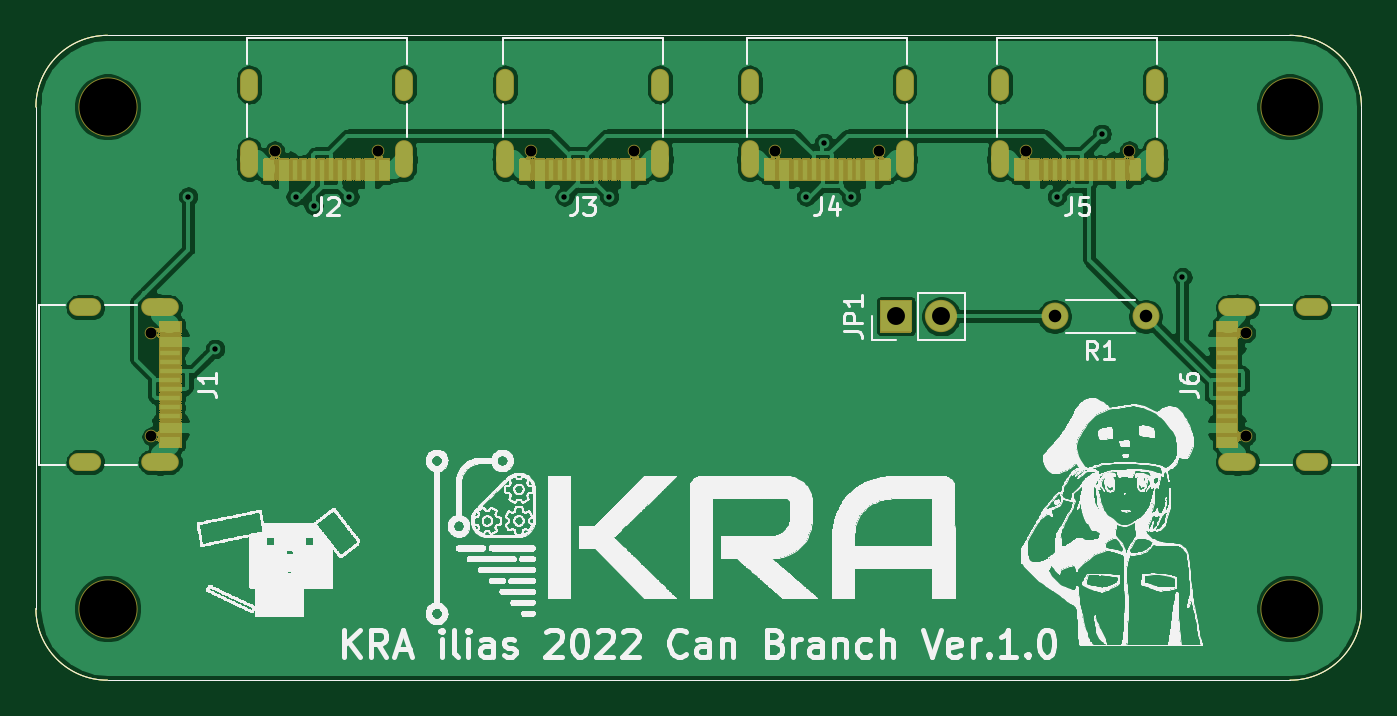
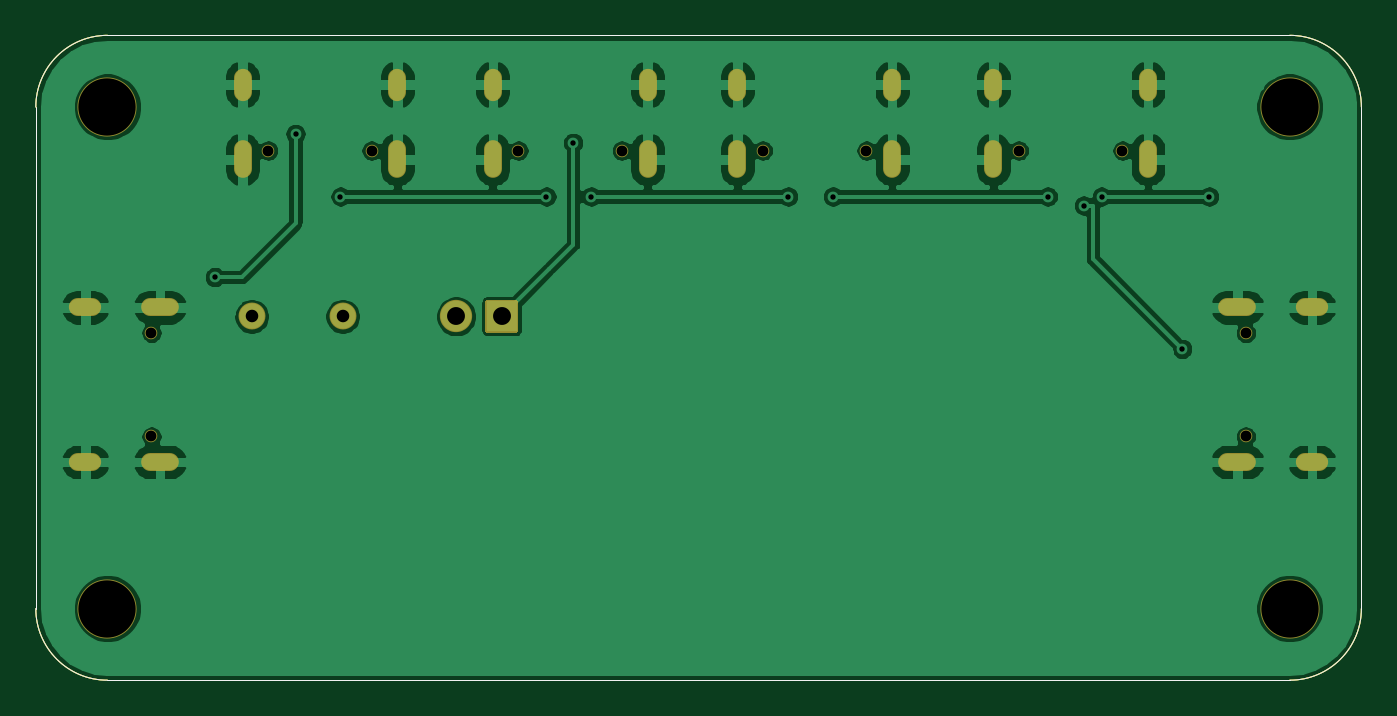
Circuit board: 9 layer files. Board 74.0 x 36.0 mm.
- bottom_copper: NHK2022_usbc-B_Cu.gbr (110617 bytes)
- bottom_mask: NHK2022_usbc-B_Mask.gbr (3683 bytes)
- bottom_silk: NHK2022_usbc-B_Silks.gbr (3165 bytes)
- outline: NHK2022_usbc-Edge_Cuts.gbr (1045 bytes)
- top_copper: NHK2022_usbc-F_Cu.gbr (126610 bytes)
- top_mask: NHK2022_usbc-F_Mask.gbr (74274 bytes)
- top_silk: NHK2022_usbc-F_Silks.gbr (489003 bytes)
- drill: NHK2022_usbc-NPTH.drl (553 bytes)
- drill: NHK2022_usbc-PTH.drl (1804 bytes)

=== bottom_copper: NHK2022_usbc-B_Cu.gbr (110617 bytes, source omitted) ===
=== bottom_mask: NHK2022_usbc-B_Mask.gbr ===
%TF.GenerationSoftware,KiCad,Pcbnew,(5.1.12)-1*%
%TF.CreationDate,2022-03-20T11:52:15+09:00*%
%TF.ProjectId,NHK2022_usbc,4e484b32-3032-4325-9f75-7362632e6b69,rev?*%
%TF.SameCoordinates,PX29020c0PY4e33880*%
%TF.FileFunction,Soldermask,Bot*%
%TF.FilePolarity,Negative*%
%FSLAX46Y46*%
G04 Gerber Fmt 4.6, Leading zero omitted, Abs format (unit mm)*
G04 Created by KiCad (PCBNEW (5.1.12)-1) date 2022-03-20 11:52:15*
%MOMM*%
%LPD*%
G01*
G04 APERTURE LIST*
%TA.AperFunction,Profile*%
%ADD10C,0.050000*%
%TD*%
%ADD11C,3.302000*%
%ADD12O,1.502000X1.502000*%
%ADD13C,1.502000*%
%ADD14O,1.802000X1.802000*%
%ADD15C,0.702000*%
%ADD16O,1.002000X1.802000*%
%ADD17O,1.002000X2.102000*%
%ADD18O,1.802000X1.002000*%
%ADD19O,2.102000X1.002000*%
G04 APERTURE END LIST*
D10*
X43000000Y-50000000D02*
X43000000Y-78000000D01*
X47000000Y-82000000D02*
G75*
G02*
X43000000Y-78000000I0J4000000D01*
G01*
X43000000Y-50000000D02*
G75*
G02*
X47000000Y-46000000I4000000J0D01*
G01*
X117000000Y-50000000D02*
X117000000Y-78000000D01*
X117000000Y-78000000D02*
G75*
G02*
X113000000Y-82000000I-4000000J0D01*
G01*
X113000000Y-46000000D02*
G75*
G02*
X117000000Y-50000000I0J-4000000D01*
G01*
X113000000Y-46000000D02*
X47000000Y-46000000D01*
X47000000Y-82000000D02*
X113000000Y-82000000D01*
X43000000Y-50000000D02*
X43000000Y-78000000D01*
X47000000Y-82000000D02*
G75*
G02*
X43000000Y-78000000I0J4000000D01*
G01*
X43000000Y-50000000D02*
G75*
G02*
X47000000Y-46000000I4000000J0D01*
G01*
X117000000Y-50000000D02*
X117000000Y-78000000D01*
X117000000Y-78000000D02*
G75*
G02*
X113000000Y-82000000I-4000000J0D01*
G01*
X113000000Y-46000000D02*
G75*
G02*
X117000000Y-50000000I0J-4000000D01*
G01*
X113000000Y-46000000D02*
X47000000Y-46000000D01*
X47000000Y-82000000D02*
X113000000Y-82000000D01*
D11*
%TO.C,REF\u002A\u002A*%
X113000000Y-78000000D03*
%TD*%
%TO.C,REF\u002A\u002A*%
X47000000Y-78000000D03*
%TD*%
%TO.C,REF\u002A\u002A*%
X113000000Y-50000000D03*
%TD*%
%TO.C,REF\u002A\u002A*%
X47000000Y-50000000D03*
%TD*%
D12*
%TO.C,R1*%
X99870000Y-61690000D03*
D13*
X104950000Y-61690000D03*
%TD*%
D14*
%TO.C,JP1*%
X93540000Y-61690000D03*
G36*
G01*
X91850000Y-62591000D02*
X90150000Y-62591000D01*
G75*
G02*
X90099000Y-62540000I0J51000D01*
G01*
X90099000Y-60840000D01*
G75*
G02*
X90150000Y-60789000I51000J0D01*
G01*
X91850000Y-60789000D01*
G75*
G02*
X91901000Y-60840000I0J-51000D01*
G01*
X91901000Y-62540000D01*
G75*
G02*
X91850000Y-62591000I-51000J0D01*
G01*
G37*
%TD*%
D15*
%TO.C,J4*%
X90060000Y-52440000D03*
X84280000Y-52440000D03*
D16*
X82850000Y-48750000D03*
X91490000Y-48750000D03*
D17*
X82850000Y-52920000D03*
X91490000Y-52920000D03*
%TD*%
D15*
%TO.C,J5*%
X104030000Y-52440000D03*
X98250000Y-52440000D03*
D16*
X96820000Y-48750000D03*
X105460000Y-48750000D03*
D17*
X96820000Y-52920000D03*
X105460000Y-52920000D03*
%TD*%
D15*
%TO.C,J3*%
X76410000Y-52440000D03*
X70630000Y-52440000D03*
D16*
X69200000Y-48750000D03*
X77840000Y-48750000D03*
D17*
X69200000Y-52920000D03*
X77840000Y-52920000D03*
%TD*%
D15*
%TO.C,J2*%
X62120000Y-52440000D03*
X56340000Y-52440000D03*
D16*
X54910000Y-48750000D03*
X63550000Y-48750000D03*
D17*
X54910000Y-52920000D03*
X63550000Y-52920000D03*
%TD*%
D15*
%TO.C,J6*%
X110550000Y-68390000D03*
X110550000Y-62610000D03*
D18*
X114240000Y-61180000D03*
X114240000Y-69820000D03*
D19*
X110070000Y-61180000D03*
X110070000Y-69820000D03*
%TD*%
D15*
%TO.C,J1*%
X49450000Y-62610000D03*
X49450000Y-68390000D03*
D18*
X45760000Y-69820000D03*
X45760000Y-61180000D03*
D19*
X49930000Y-69820000D03*
X49930000Y-61180000D03*
%TD*%
M02*

=== bottom_silk: NHK2022_usbc-B_Silks.gbr ===
%TF.GenerationSoftware,KiCad,Pcbnew,(5.1.12)-1*%
%TF.CreationDate,2022-03-20T11:52:14+09:00*%
%TF.ProjectId,NHK2022_usbc,4e484b32-3032-4325-9f75-7362632e6b69,rev?*%
%TF.SameCoordinates,PX29020c0PY4e33880*%
%TF.FileFunction,Legend,Bot*%
%TF.FilePolarity,Positive*%
%FSLAX46Y46*%
G04 Gerber Fmt 4.6, Leading zero omitted, Abs format (unit mm)*
G04 Created by KiCad (PCBNEW (5.1.12)-1) date 2022-03-20 11:52:14*
%MOMM*%
%LPD*%
G01*
G04 APERTURE LIST*
%TA.AperFunction,Profile*%
%ADD10C,0.050000*%
%TD*%
%ADD11C,3.302000*%
%ADD12O,1.502000X1.502000*%
%ADD13C,1.502000*%
%ADD14O,1.802000X1.802000*%
%ADD15C,0.702000*%
%ADD16O,1.002000X1.802000*%
%ADD17O,1.002000X2.102000*%
%ADD18O,1.802000X1.002000*%
%ADD19O,2.102000X1.002000*%
G04 APERTURE END LIST*
D10*
X43000000Y-50000000D02*
X43000000Y-78000000D01*
X47000000Y-82000000D02*
G75*
G02*
X43000000Y-78000000I0J4000000D01*
G01*
X43000000Y-50000000D02*
G75*
G02*
X47000000Y-46000000I4000000J0D01*
G01*
X117000000Y-50000000D02*
X117000000Y-78000000D01*
X117000000Y-78000000D02*
G75*
G02*
X113000000Y-82000000I-4000000J0D01*
G01*
X113000000Y-46000000D02*
G75*
G02*
X117000000Y-50000000I0J-4000000D01*
G01*
X113000000Y-46000000D02*
X47000000Y-46000000D01*
X47000000Y-82000000D02*
X113000000Y-82000000D01*
%LPC*%
D11*
%TO.C,REF\u002A\u002A*%
X113000000Y-78000000D03*
%TD*%
%TO.C,REF\u002A\u002A*%
X47000000Y-78000000D03*
%TD*%
%TO.C,REF\u002A\u002A*%
X113000000Y-50000000D03*
%TD*%
%TO.C,REF\u002A\u002A*%
X47000000Y-50000000D03*
%TD*%
D12*
%TO.C,R1*%
X99870000Y-61690000D03*
D13*
X104950000Y-61690000D03*
%TD*%
D14*
%TO.C,JP1*%
X93540000Y-61690000D03*
G36*
G01*
X91850000Y-62591000D02*
X90150000Y-62591000D01*
G75*
G02*
X90099000Y-62540000I0J51000D01*
G01*
X90099000Y-60840000D01*
G75*
G02*
X90150000Y-60789000I51000J0D01*
G01*
X91850000Y-60789000D01*
G75*
G02*
X91901000Y-60840000I0J-51000D01*
G01*
X91901000Y-62540000D01*
G75*
G02*
X91850000Y-62591000I-51000J0D01*
G01*
G37*
%TD*%
D15*
%TO.C,J4*%
X90060000Y-52440000D03*
X84280000Y-52440000D03*
D16*
X82850000Y-48750000D03*
X91490000Y-48750000D03*
D17*
X82850000Y-52920000D03*
X91490000Y-52920000D03*
%TD*%
D15*
%TO.C,J5*%
X104030000Y-52440000D03*
X98250000Y-52440000D03*
D16*
X96820000Y-48750000D03*
X105460000Y-48750000D03*
D17*
X96820000Y-52920000D03*
X105460000Y-52920000D03*
%TD*%
D15*
%TO.C,J3*%
X76410000Y-52440000D03*
X70630000Y-52440000D03*
D16*
X69200000Y-48750000D03*
X77840000Y-48750000D03*
D17*
X69200000Y-52920000D03*
X77840000Y-52920000D03*
%TD*%
D15*
%TO.C,J2*%
X62120000Y-52440000D03*
X56340000Y-52440000D03*
D16*
X54910000Y-48750000D03*
X63550000Y-48750000D03*
D17*
X54910000Y-52920000D03*
X63550000Y-52920000D03*
%TD*%
D15*
%TO.C,J6*%
X110550000Y-68390000D03*
X110550000Y-62610000D03*
D18*
X114240000Y-61180000D03*
X114240000Y-69820000D03*
D19*
X110070000Y-61180000D03*
X110070000Y-69820000D03*
%TD*%
D15*
%TO.C,J1*%
X49450000Y-62610000D03*
X49450000Y-68390000D03*
D18*
X45760000Y-69820000D03*
X45760000Y-61180000D03*
D19*
X49930000Y-69820000D03*
X49930000Y-61180000D03*
%TD*%
M02*

=== outline: NHK2022_usbc-Edge_Cuts.gbr ===
%TF.GenerationSoftware,KiCad,Pcbnew,(5.1.12)-1*%
%TF.CreationDate,2022-03-20T11:52:15+09:00*%
%TF.ProjectId,NHK2022_usbc,4e484b32-3032-4325-9f75-7362632e6b69,rev?*%
%TF.SameCoordinates,PX29020c0PY4e33880*%
%TF.FileFunction,Profile,NP*%
%FSLAX46Y46*%
G04 Gerber Fmt 4.6, Leading zero omitted, Abs format (unit mm)*
G04 Created by KiCad (PCBNEW (5.1.12)-1) date 2022-03-20 11:52:15*
%MOMM*%
%LPD*%
G01*
G04 APERTURE LIST*
%TA.AperFunction,Profile*%
%ADD10C,0.050000*%
%TD*%
G04 APERTURE END LIST*
D10*
X43000000Y-50000000D02*
X43000000Y-78000000D01*
X47000000Y-82000000D02*
G75*
G02*
X43000000Y-78000000I0J4000000D01*
G01*
X43000000Y-50000000D02*
G75*
G02*
X47000000Y-46000000I4000000J0D01*
G01*
X117000000Y-50000000D02*
X117000000Y-78000000D01*
X117000000Y-78000000D02*
G75*
G02*
X113000000Y-82000000I-4000000J0D01*
G01*
X113000000Y-46000000D02*
G75*
G02*
X117000000Y-50000000I0J-4000000D01*
G01*
X113000000Y-46000000D02*
X47000000Y-46000000D01*
X47000000Y-82000000D02*
X113000000Y-82000000D01*
M02*

=== top_copper: NHK2022_usbc-F_Cu.gbr (126610 bytes, source omitted) ===
=== top_mask: NHK2022_usbc-F_Mask.gbr (74274 bytes, source omitted) ===
=== top_silk: NHK2022_usbc-F_Silks.gbr (489003 bytes, source omitted) ===
=== drill: NHK2022_usbc-NPTH.drl ===
M48
; DRILL file {KiCad (5.1.12)-1} date 03/20/22 11:52:15
; FORMAT={-:-/ absolute / metric / decimal}
; #@! TF.CreationDate,2022-03-20T11:52:15+09:00
; #@! TF.GenerationSoftware,Kicad,Pcbnew,(5.1.12)-1
; #@! TF.FileFunction,NonPlated,1,2,NPTH
FMAT,2
METRIC
T1C0.600
T2C3.200
%
G90
G05
T1
X49.45Y-62.61
X49.45Y-68.39
X56.34Y-52.44
X62.12Y-52.44
X70.63Y-52.44
X76.41Y-52.44
X84.28Y-52.44
X90.06Y-52.44
X98.25Y-52.44
X104.03Y-52.44
X110.55Y-62.61
X110.55Y-68.39
T2
X47.0Y-50.0
X47.0Y-78.0
X113.0Y-50.0
X113.0Y-78.0
T0
M30

=== drill: NHK2022_usbc-PTH.drl ===
M48
; DRILL file {KiCad (5.1.12)-1} date 03/20/22 11:52:15
; FORMAT={-:-/ absolute / metric / decimal}
; #@! TF.CreationDate,2022-03-20T11:52:15+09:00
; #@! TF.GenerationSoftware,Kicad,Pcbnew,(5.1.12)-1
; #@! TF.FileFunction,Plated,1,2,PTH
FMAT,2
METRIC
T1C0.300
T2C0.600
T3C0.700
T4C1.000
%
G90
G05
T1
X51.5Y-55.0
X53.0Y-63.5
X57.5Y-55.0
X58.5Y-55.5
X60.5Y-55.0
X72.5Y-55.0
X75.0Y-55.0
X86.0Y-55.0
X87.0Y-52.0
X88.5Y-55.0
X100.0Y-55.0
X102.5Y-51.5
X107.0Y-59.5
T3
X99.87Y-61.69
X104.95Y-61.69
T4
X91.0Y-61.69
X93.54Y-61.69
T2
G00X45.36Y-61.18
M15
G01X46.16Y-61.18
M16
G05
G00X45.36Y-69.82
M15
G01X46.16Y-69.82
M16
G05
G00X49.38Y-61.18
M15
G01X50.48Y-61.18
M16
G05
G00X49.38Y-69.82
M15
G01X50.48Y-69.82
M16
G05
G00X54.91Y-48.35
M15
G01X54.91Y-49.15
M16
G05
G00X54.91Y-52.37
M15
G01X54.91Y-53.47
M16
G05
G00X63.55Y-48.35
M15
G01X63.55Y-49.15
M16
G05
G00X63.55Y-52.37
M15
G01X63.55Y-53.47
M16
G05
G00X69.2Y-48.35
M15
G01X69.2Y-49.15
M16
G05
G00X69.2Y-52.37
M15
G01X69.2Y-53.47
M16
G05
G00X77.84Y-48.35
M15
G01X77.84Y-49.15
M16
G05
G00X77.84Y-52.37
M15
G01X77.84Y-53.47
M16
G05
G00X82.85Y-48.35
M15
G01X82.85Y-49.15
M16
G05
G00X82.85Y-52.37
M15
G01X82.85Y-53.47
M16
G05
G00X91.49Y-48.35
M15
G01X91.49Y-49.15
M16
G05
G00X91.49Y-52.37
M15
G01X91.49Y-53.47
M16
G05
G00X96.82Y-48.35
M15
G01X96.82Y-49.15
M16
G05
G00X96.82Y-52.37
M15
G01X96.82Y-53.47
M16
G05
G00X105.46Y-48.35
M15
G01X105.46Y-49.15
M16
G05
G00X105.46Y-52.37
M15
G01X105.46Y-53.47
M16
G05
G00X110.62Y-61.18
M15
G01X109.52Y-61.18
M16
G05
G00X110.62Y-69.82
M15
G01X109.52Y-69.82
M16
G05
G00X114.64Y-61.18
M15
G01X113.84Y-61.18
M16
G05
G00X114.64Y-69.82
M15
G01X113.84Y-69.82
M16
G05
T0
M30

